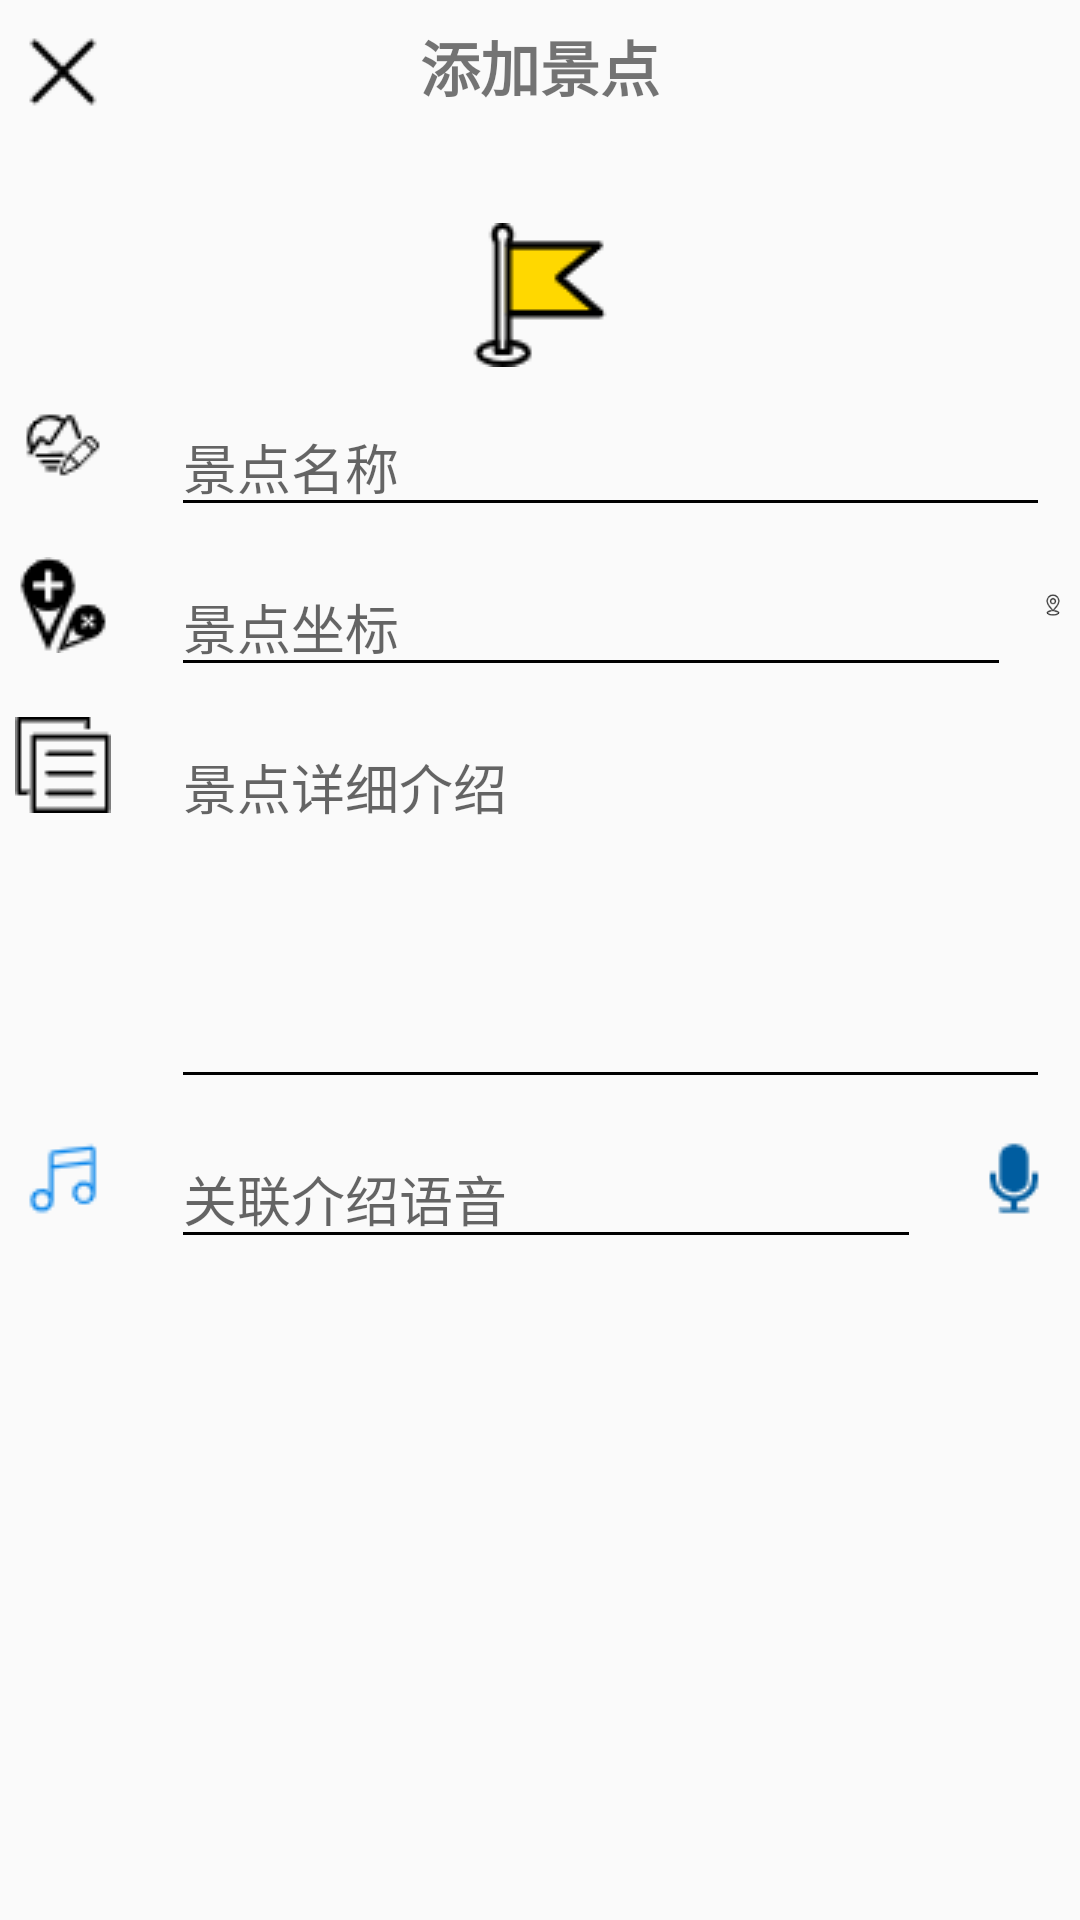

Here is an Android app screen rendered from its layout file. Give the layout XML and the strings, colors and styles it references.
<!-- AndroidManifest.xml: application theme AppTheme -->
<!-- res/layout/activity_add_spot.xml -->
<?xml version="1.0" encoding="utf-8"?>
<androidx.constraintlayout.widget.ConstraintLayout xmlns:android="http://schemas.android.com/apk/res/android"
    xmlns:app="http://schemas.android.com/apk/res-auto"
    xmlns:tools="http://schemas.android.com/tools"
    android:layout_width="match_parent"
    android:layout_height="match_parent"
    tools:context=".AddSpotActivity">
    <LinearLayout
        android:layout_width="match_parent"
        android:layout_height="match_parent"
        android:orientation="vertical">
        <RelativeLayout
            android:layout_width="match_parent"
            android:layout_height="wrap_content">
            <ImageView
                android:id="@+id/add_spot_back"
                android:layout_width="wrap_content"
                android:layout_height="wrap_content"
                android:layout_alignParentLeft="true"
                android:layout_marginTop="8dp"
                android:layout_marginLeft="5dp"
                android:clickable="true"
                android:src="@drawable/back"/>
            <TextView
                android:layout_width="wrap_content"
                android:layout_height="wrap_content"
                android:layout_centerInParent="true"
                android:gravity="center"
                android:layout_marginTop="15dp"
                android:textSize="20dp"
                android:textStyle="bold"
                android:text="添加景点"/>

            <ImageView
                android:id="@+id/add_spot_done"
                android:layout_width="wrap_content"
                android:layout_height="wrap_content"
                android:layout_alignParentRight="true"
                android:layout_marginTop="8dp"
                android:layout_marginRight="5dp"
                android:clickable="true"
                android:src="@drawable/done"/>
        </RelativeLayout>
        <ImageView
            android:layout_marginTop="30dp"
            android:layout_gravity="center"
            android:layout_width="wrap_content"
            android:layout_height="wrap_content"
            android:src="@drawable/icon_big_spot"/>

        <LinearLayout
            android:layout_width="match_parent"
            android:layout_height="wrap_content"
            android:orientation="horizontal">
            <ImageView
                android:layout_marginTop="10dp"
                android:layout_marginLeft="5dp"
                android:layout_width="wrap_content"
                android:layout_height="wrap_content"
                android:src="@drawable/sight_name"/>

            <EditText
                android:id="@+id/input_spot_name"
                android:layout_width="match_parent"
                android:layout_height="wrap_content"
                android:layout_marginTop="10dp"
                android:layout_marginLeft="20dp"
                android:layout_marginRight="10dp"
                android:hint="景点名称"/>
        </LinearLayout>

        <LinearLayout
            android:layout_width="match_parent"
            android:layout_height="wrap_content"
            android:orientation="horizontal">
            <ImageView
                android:layout_marginTop="10dp"
                android:layout_marginLeft="5dp"
                android:layout_width="wrap_content"
                android:layout_height="wrap_content"
                android:src="@drawable/sight_coordinate"/>

            <EditText
                android:id="@+id/input_spot_coordinate"
                android:layout_width="280dp"
                android:layout_height="wrap_content"
                android:layout_marginTop="10dp"
                android:layout_marginLeft="20dp"
                android:layout_marginRight="10dp"
                android:hint="景点坐标"/>

            <ImageView
                android:layout_marginTop="10dp"
                android:layout_marginRight="5dp"
                android:layout_width="wrap_content"
                android:layout_height="wrap_content"
                android:src="@drawable/button_location"/>
        </LinearLayout>

        <LinearLayout
            android:layout_width="match_parent"
            android:layout_height="wrap_content"
            android:orientation="horizontal">
            <ImageView
                android:layout_marginTop="10dp"
                android:layout_marginLeft="5dp"
                android:layout_width="wrap_content"
                android:layout_height="wrap_content"
                android:src="@drawable/sight_introduce"/>

            <EditText
                android:id="@+id/input_spot_introduce"
                android:layout_width="match_parent"
                android:layout_height="wrap_content"
                android:layout_marginTop="10dp"
                android:layout_marginLeft="20dp"
                android:layout_marginRight="10dp"
                android:gravity="top"
                android:minLines="5"
                android:hint="景点详细介绍"/>
        </LinearLayout>

        <LinearLayout
            android:layout_width="match_parent"
            android:layout_height="wrap_content"
            android:orientation="horizontal">
            <ImageView
                android:layout_marginTop="10dp"
                android:layout_marginLeft="5dp"
                android:layout_width="wrap_content"
                android:layout_height="wrap_content"
                android:src="@drawable/icon_music"/>

            <EditText
                android:id="@+id/music_path_text"
                android:layout_width="250dp"
                android:layout_height="wrap_content"
                android:layout_marginLeft="20dp"
                android:layout_marginTop="10dp"
                android:layout_marginRight="10dp"
                android:enabled="false"
                android:hint="关联介绍语音" />

            <ImageView
                android:id="@+id/voice_in"
                android:layout_marginTop="10dp"
                android:layout_marginRight="5dp"
                android:layout_marginLeft="5dp"
                android:clickable="true"
                android:layout_width="wrap_content"
                android:layout_height="wrap_content"
                android:src="@drawable/icon_voice"/>

            <ImageView
                android:id="@+id/open_voice_file"
                android:layout_marginTop="10dp"
                android:layout_marginRight="5dp"
                android:layout_marginLeft="5dp"
                android:clickable="true"
                android:layout_width="wrap_content"
                android:layout_height="wrap_content"
                android:src="@drawable/icon_open_file"/>
        </LinearLayout>

    </LinearLayout>
</androidx.constraintlayout.widget.ConstraintLayout>
<!-- resources referenced by this layout -->
<resources>
  <!-- drawable back: png bitmap (drawable, 370 bytes) -->
  <!-- drawable button_location: png bitmap (drawable, 1193 bytes) -->
  <!-- drawable icon_big_spot: png bitmap (drawable, 1124 bytes) -->
  <!-- drawable icon_music: png bitmap (drawable, 769 bytes) -->
  <!-- drawable icon_open_file: png bitmap (drawable, 702 bytes) -->
  <!-- drawable icon_voice: png bitmap (drawable, 584 bytes) -->
  <!-- drawable sight_coordinate: png bitmap (drawable, 879 bytes) -->
  <!-- drawable sight_introduce: png bitmap (drawable, 295 bytes) -->
  <!-- drawable sight_name: png bitmap (drawable, 658 bytes) -->
  <style name="AppTheme" parent="Theme.AppCompat.Light.DarkActionBar">
          
          <item name="colorPrimary">@color/colorPrimary</item>
          <item name="colorPrimaryDark">@color/colorPrimaryDark</item>
          <item name="colorAccent">@color/colorAccent</item>
          
          <item name="colorControlNormal">@color/colorBlack</item>
          <item name="colorControlActivated">@color/colorBlack</item>
          <item name="colorControlHighlight">@color/colorBlack</item>
      </style>
  <!-- not gathered from this repository: default colours our renderer supplied (Android Studio template values) -->
  <color name="colorPrimary">#FF6200EE</color>
  <color name="colorPrimaryDark">#FF3700B3</color>
  <color name="colorAccent">#FF03DAC5</color>
</resources>
